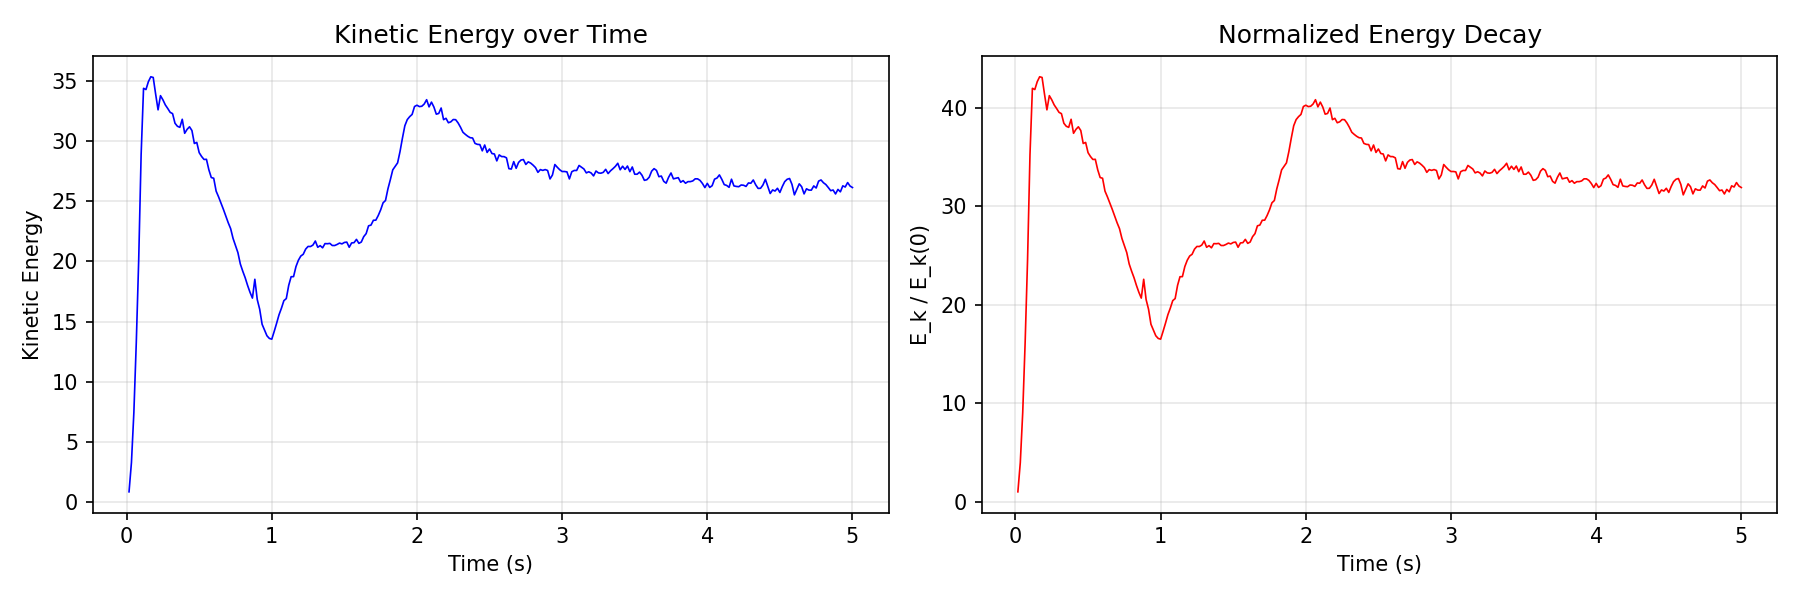

The table this chart was drawn from, first rows:
frame, time, kinetic_energy, frame_time_ms, total_vorticity
0, 0.01667, 0.8198, 9554, 22553
1, 0.03333, 3.259, 3205, 0.0
2, 0.05, 7.421, 1146, 0.0
3, 0.06667, 13.25, 1393, 0.0
4, 0.08333, 20.15, 3516, 0.0
5, 0.1, 28.89, 1165, 0.0
6, 0.1167, 34.42, 1781, 0.0
7, 0.1333, 34.32, 2303, 0.0
8, 0.15, 34.97, 2408, 0.0
9, 0.1667, 35.38, 1796, 0.0
10, 0.1833, 35.32, 1666, 0.0
11, 0.2, 33.94, 2005, 0.0
12, 0.2167, 32.63, 3437, 0.0
13, 0.2333, 33.81, 2629, 0.0
14, 0.25, 33.46, 1399, 0.0
15, 0.2667, 33.04, 3878, 0.0
16, 0.2833, 32.74, 2642, 0.0
17, 0.3, 32.42, 4578, 0.0
18, 0.3167, 32.31, 3742, 0.0
19, 0.3333, 31.51, 6766, 0.0
20, 0.35, 31.26, 4082, 0.0
21, 0.3667, 31.17, 4479, 0.0
22, 0.3833, 31.84, 1122, 0.0
23, 0.4, 30.67, 15460, 0.0
24, 0.4167, 31, 7250, 0.0
25, 0.4333, 31.21, 8696, 0.0
26, 0.45, 30.9, 5049, 0.0
27, 0.4667, 29.83, 8212, 0.0
28, 0.4833, 29.91, 6712, 0.0
29, 0.5, 29.06, 8688, 0.0
30, 0.5167, 28.74, 8501, 1380113
31, 0.5333, 28.49, 6911, 0.0
32, 0.55, 28.51, 6332, 0.0
33, 0.5667, 27.63, 5419, 0.0
34, 0.5833, 26.99, 6756, 0.0
35, 0.6, 26.93, 5198, 0.0
36, 0.6167, 25.86, 7870, 0.0
37, 0.6333, 25.39, 5496, 0.0
38, 0.65, 24.87, 7399, 0.0
39, 0.6667, 24.34, 8903, 0.0
40, 0.6833, 23.78, 7035, 0.0
41, 0.7, 23.23, 6041, 0.0
42, 0.7167, 22.73, 5126, 0.0
43, 0.7333, 21.92, 7160, 0.0
44, 0.75, 21.32, 4021, 0.0
45, 0.7667, 20.74, 5133, 0.0
46, 0.7833, 19.79, 8380, 0.0
47, 0.8, 19.19, 3204, 0.0
48, 0.8167, 18.65, 5094, 0.0
49, 0.8333, 18.01, 10097, 0.0
50, 0.85, 17.44, 5509, 0.0
51, 0.8667, 16.95, 6233, 0.0
52, 0.8833, 18.52, 5752, 0.0
53, 0.9, 16.82, 2525, 0.0
54, 0.9167, 16.03, 4427, 0.0
55, 0.9333, 14.77, 7108, 0.0
56, 0.95, 14.3, 7899, 0.0
57, 0.9667, 13.81, 4699, 0.0
58, 0.9833, 13.59, 7673, 0.0
59, 1.0, 13.53, 6224, 0.0
... 240 more rows
